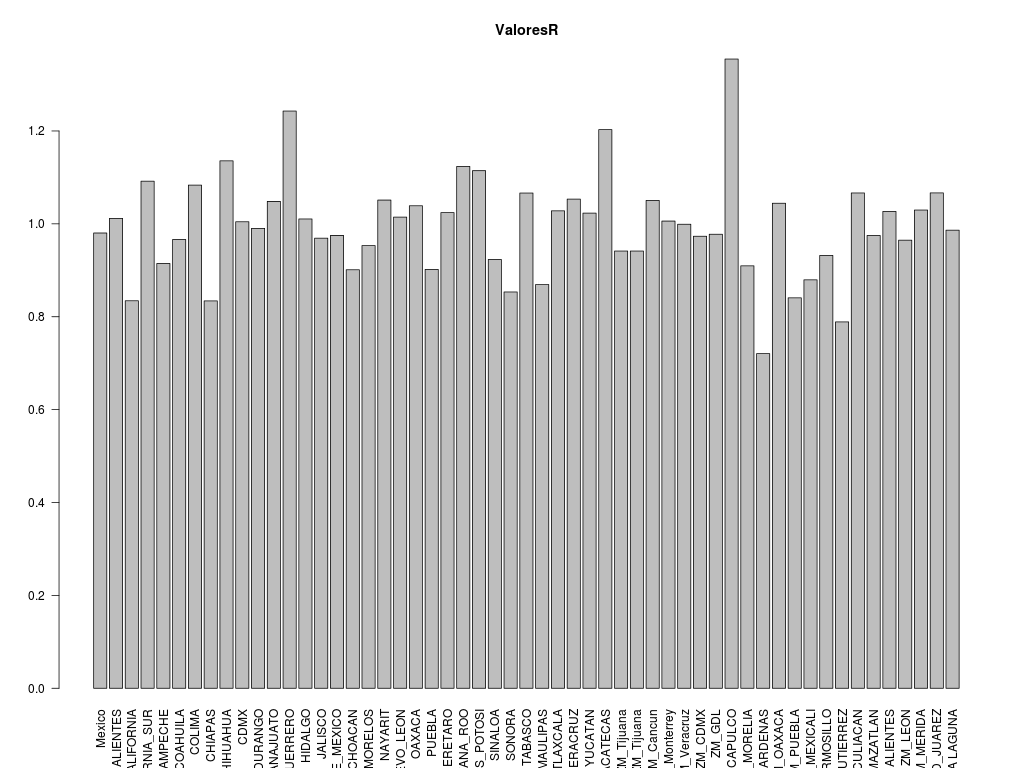

Data behind this chart, as committed beside it:
, Entidad, Dia, R0
1, Mexico, 187, 0.9803
2, AGUASCALIENTES, 185, 1.012
3, BAJA_CALIFORNIA, 186, 0.8344
4, BAJA_CALIFORNIA_SUR, 186, 1.092
5, CAMPECHE, 185, 0.9147
6, COAHUILA, 186, 0.9663
7, COLIMA, 185, 1.083
8, CHIAPAS, 186, 0.8341
9, CHIHUAHUA, 184, 1.136
10, CDMX, 186, 1.005
11, DURANGO, 185, 0.9903
12, GUANAJUATO, 186, 1.048
13, GUERRERO, 185, 1.243
14, HIDALGO, 186, 1.011
15, JALISCO, 187, 0.9691
16, ESTADO_DE_MEXICO, 186, 0.975
17, MICHOACAN, 185, 0.9012
18, MORELOS, 185, 0.9532
19, NAYARIT, 186, 1.051
20, NUEVO_LEON, 185, 1.015
21, OAXACA, 185, 1.039
22, PUEBLA, 187, 0.9019
23, QUERETARO, 186, 1.024
24, QUINTANA_ROO, 186, 1.124
25, SAN_LUIS_POTOSI, 185, 1.115
26, SINALOA, 185, 0.9233
27, SONORA, 186, 0.8533
28, TABASCO, 186, 1.066
29, TAMAULIPAS, 186, 0.8694
30, TLAXCALA, 186, 1.028
31, VERACRUZ, 186, 1.053
32, YUCATAN, 186, 1.023
33, ZACATECAS, 186, 1.203
34, ZM_Tijuana, 184, 0.9414
35, ZM_Tijuana, 184, 0.9414
36, ZM_Cancun, 186, 1.05
37, ZM_Monterrey, 185, 1.006
38, ZM_Veracruz, 184, 0.9992
39, ZM_CDMX, 186, 0.9734
40, ZM_GDL, 186, 0.9776
41, ZM_ACAPULCO, 183, 1.355
42, ZM_MORELIA, 185, 0.9096
43, ZM_LAZARO_CARDENAS, 183, 0.7206
44, ZM_OAXACA, 185, 1.044
45, ZM_PUEBLA, 186, 0.8408
46, ZM_MEXICALI, 185, 0.8795
47, ZM_HERMOSILLO, 184, 0.932
48, ZM_TUXTLA_GUTIERREZ, 185, 0.7889
49, ZM_CULIACAN, 184, 1.067
50, ZM_MAZATLAN, 185, 0.9749
51, ZM_AGUASCALIENTES, 185, 1.027
52, ZM_LEON, 186, 0.9648
53, ZM_MERIDA, 186, 1.03
54, ZM_CD_JUAREZ, 183, 1.067
55, ZM_LA LAGUNA, 186, 0.9864
